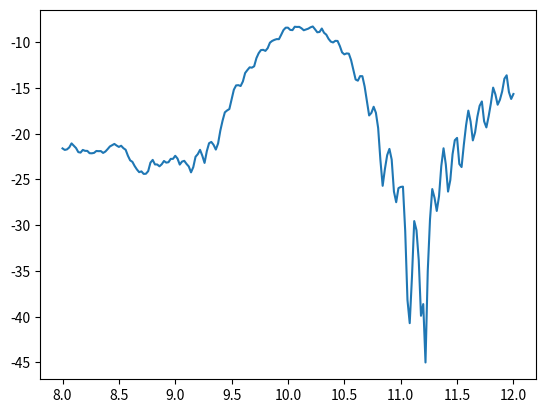

This chart was generated by the following Python code:
#!/usr/bin/env python3
# -*- coding: utf-8 -*-
"""
Created on Thu Dec 16 20:10:01 2021

@author: lcabral4
"""

import numpy as np
import matplotlib.pyplot as plt

S11 = np.array([-21.60939508, -21.77495129, -21.71254085, -21.4962312,  -21.05780306,
 -21.30891465, -21.57075679, -22.01386658, -22.06546807, -21.77458164,
 -21.87513237, -21.87986961, -22.1316424 , -22.14308127, -22.09558951,
 -21.89111105, -21.90789889, -21.90274539, -22.10201353, -21.95372094,
 -21.68775445, -21.39705266, -21.25237393, -21.11981727, -21.2962609,
 -21.4453455 , -21.31756064, -21.58125895, -21.75547906, -22.40708882,
 -22.9123394 , -23.07814784, -23.5371169 , -23.91045784, -24.20460015,
 -24.11882115, -24.39749067, -24.37681215, -24.0924694 , -23.16465821,
 -22.86456032, -23.35815135, -23.36518952, -23.5636682 , -23.34366106,
 -22.9823712 , -23.16224951, -23.11804513, -22.7537465 , -22.75189218,
 -22.41459657, -22.71710502, -23.3759884 , -23.04973887, -22.96537681,
 -23.30194892, -23.58220339, -24.22509577, -23.65437562, -22.52281243,
 -22.23516501, -21.76552275, -22.40178555, -23.19402518, -21.91207747,
 -21.04068616, -20.90018675, -21.21955567, -21.73543289, -21.07045907,
 -19.65763801, -18.5699147 , -17.66816371, -17.46078722, -17.30698865,
 -16.26610622, -15.19152564, -14.72254736, -14.6991411 , -14.78978726,
 -14.29255984, -13.36944006, -13.04734356, -12.75093674, -12.78420032,
 -12.63432323, -11.74699949, -11.20484491, -10.86428848, -10.83689932,
 -10.95130504, -10.65380486, -10.05336872,  -9.86202428,  -9.74700736,
  -9.66392171,  -9.66936589,  -9.18702206,  -8.67660084,  -8.41491906,
  -8.41457173,  -8.65574043,  -8.68219697,  -8.31400664,  -8.33587272,
  -8.32585979,  -8.48157614,  -8.6960123 ,  -8.60361354,  -8.52311287,
  -8.37493997,  -8.28390546,  -8.59123272,  -8.91844595,  -8.88529376,
  -8.50824421,  -8.97344957,  -9.17984092,  -9.63554653,  -9.93841484,
 -10.02936202,  -9.85223725,  -9.86650938, -10.41913407, -11.11637103,
 -11.33190907, -11.22797177, -11.25516899, -11.96300871, -13.03663751,
 -14.07970828, -14.20712905, -13.70750429, -13.7174427 , -14.83923624,
 -16.45251257, -18.0061129 , -17.72851515, -17.05642161, -17.71759722,
 -19.38243427, -22.88503538 ,-25.69649197, -23.85158578, -22.34556378,
 -21.66282266, -22.82569539 ,-26.32599405, -27.48997198, -25.952836,
 -25.81982748, -25.78613373 ,-30.6462844 , -38.16472058, -40.70611309,
 -35.64948128, -29.55227209 ,-30.54720057, -33.80666222, -39.89704771,
 -38.62108247, -45.00194998 ,-35.00796044, -29.36493214, -26.05196484,
 -26.99675371, -28.44212737 ,-26.83576934, -23.54728726, -21.596045,
 -23.34313008, -26.32621857 ,-25.07112421, -22.24920068, -20.71511328,
 -20.46021305, -23.30954026 ,-23.64563102, -21.21062137, -19.07264612,
 -17.47778362, -18.66979598 ,-20.7350897 , -19.84699827, -18.1592468,
 -16.95785523, -16.47776665 ,-18.64875272, -19.31338262, -18.11292879,
 -16.68560367, -14.96450465 ,-15.70086903, -16.83409003, -16.29868391,
 -15.38658687, -13.99039236 ,-13.61904033, -15.44558367, -16.20353085,
 -15.66249359,])
for i in S11:
    f11 = 10**(i)
#    print(f11)
'''2.4581304123994785e-22
1.678992321527676e-22,
1.938470293695791e-22,
3.1898392676014895e-22,
8.753806450673576e-22,
4.910043616166345e-22,
2.686848691179811e-22,
9.685753674729376e-23,
8.600662979648666e-23,
1.6804220051670465e-22,
1.333115045848774e-22,
1.318652583562797e-22,
7.385120739568613e-23,
7.193143593279442e-23,
8.024361582118598e-23,
1.2849580514929658e-22,
1.2362352132767446e-22,
1.2509922234656169e-22,
7.906539956002803e-23,
1.1124463105053392e-22,
2.0523222333652357e-22,
4.008181138285766e-22,
5.59275854464266e-22,
7.58896814741762e-22,
5.055208819005984e-22,
3.586365103073897e-22,
4.813260423494465e-22,
2.6226543078930946e-22,
1.7559855589892618e-22,
3.9166176797168806e-23,
1.2236595387756501e-23,
8.353186155249714e-24,
2.903241077499441e-24,
1.2289724857344734e-24,
6.243093655067548e-25,
7.606394569700952e-25,
4.0041407038123703e-25,
4.199405860701844e-25,
8.082218736953128e-25,
6.844500979828131e-24,
1.365965340948051e-23,
4.383778980962283e-24,
4.313308090571706e-24,
2.7310635122947054e-24,
4.5325117643395106e-24,
1.0414269208927745e-23,
6.882567668300676e-24,
7.619998221926162e-24,
1.763004821427047e-23,
1.7705484684858771e-23,
3.849492076080388e-23,
1.9182048291112758e-23,
4.207378661373307e-24,
8.917869853302105e-24,
1.0829868666978882e-23,
4.989431677319145e-24,
2.616957140541909e-24,
5.955308034443188e-25,
2.216278737761584e-24,
3.0004581247039875e-23,
5.818820899171758e-23,
1.7158418254331098e-22,
3.964737604573671e-23,
6.396977453125924e-24,
1.2243977701580562e-22,
9.105710530090504e-22,
1.2583841804653123e-21,
6.031763848590055e-22,
1.838938096550961e-22,
8.502388200058358e-22,
2.1996925807592883e-20,
2.692063501565394e-19,
2.1470209886846473e-18,
3.4610891029537568e-18,
4.931866928956249e-18,
5.418683437146725e-17,
6.433900792262052e-16,
1.894316927017122e-15,
1.9992122305352145e-15,
1.6226047388144451e-15,
5.098473425561411e-15,
4.2712986653443793e-14,
8.967191407310512e-14,
1.7744479308724066e-13,
1.6436134253309788e-13,
2.3210087087887804e-13,
1.7906079567779246e-12,
6.239576159094023e-12,
1.3668206137417639e-11,
1.455796530429726e-11,
1.1186518881295324e-11,
2.2191933380882368e-11,
8.843644574694646e-11,
1.3739651589165543e-10,
1.7905755088479537e-10,
2.1680949107338286e-10,
2.1410859913817008e-10,
6.500966678265142e-10,
2.1057129110979575e-09,
3.8466346557134314e-09,
3.8497122587485945e-09,
2.2093248121860263e-09,
2.0787536749450086e-09,
4.8528108056288025e-09,
4.614527941136766e-09,
4.72215469275376e-09,
3.2993155962535923e-09,
2.0136672183813094e-09,
2.4910730311639132e-09,
2.998383159583906e-09,
4.217547961119351e-09,
5.201092049087703e-09,
2.5631102063709177e-09,
1.2065742427177823e-09,
1.3022856048537042e-09,
3.1028143405942956e-09,
1.0630420158742632e-09,
6.609355011992086e-10,
2.314480200978577e-10,
1.1523520002408295e-10,
9.346262618472825e-11,
1.405279626565349e-10,
1.3598487926156432e-10,
3.80948203640299e-11,
7.649428154966532e-12,
4.656835853805831e-12,
5.916000881010936e-12,
5.556879893010821e-12,
1.0889082544973437e-12,
9.19099415680203e-14,
8.323226629335742e-15,
6.206845712696898e-15,
1.961081803637723e-14,
1.9167139336975232e-14,
1.4479839899958111e-15,
3.527665761736127e-17,
9.860231239081808e-19,
1.868464496296755e-18,
8.781695820901556e-18,
1.916032096908115e-18,
4.1453931936787846e-20,
1.3030606196946574e-23,
2.011444388977661e-26,
1.4073892193714001e-24,
4.512697475058844e-23,
2.173588561784798e-22,
1.4938418085893787e-23,
4.720695087515601e-27,
3.236145353592392e-28,
1.1147153973599352e-26,
1.5141626179404523e-26,
1.636312582775714e-26,
2.257956651313989e-31,
6.843518096342485e-39,
1.9673739201129779e-41,
2.2413966577423684e-36,
2.8036765551356694e-30,
2.8366086963363127e-31,
1.5607659434249385e-34,
1.2675126139190634e-40,
2.3928613227906735e-39,
9.955200700778712e-46,
9.818373747746567e-36,
4.315865084292897e-30,
8.872278381130513e-27,
1.0075028654578304e-27,
3.6130388380145023e-29,
1.4595892631466053e-27,
2.8360425342573114e-24,
2.5348659633837396e-22,
4.538056722951802e-24,
4.718255230268403e-27,
8.489376406710335e-26,
5.633772687378577e-23,
1.927022209249542e-21,
3.465667949431431e-21,
4.902975690826678e-24,
2.261356220281737e-24,
6.157134348664921e-22,
8.459678918637586e-20,
3.328253366777607e-18,
2.1389666831921336e-19,
1.840391844214441e-21,
1.422334452941302e-20,
6.9303185933194e-19,
1.1019065636390366e-17,
3.328383420382909e-17,
2.245159916345979e-19,
4.8597886231067316e-20,
7.710298822221744e-19,
2.0625112685476718e-17,
1.085163930697928e-15,
1.9912737560185013e-16,
1.4652440618324665e-17,
5.027083396613116e-17,
4.1059450226215036e-16,
1.0223689236036611e-14,
2.404139533413583e-14,
3.584398855653747e-16,
6.258484053573212e-17,
2.175236139333625e-16)]'''
'''[-21.61140956 -21.7114,449  -21.69547351 -21.48752424 -21.04491705
 -21.34193344 -21.54052409 -21.95062653 -22.08402605 -21.78309232
 -21.88498671 -21.89396117 -22.09183291 -22.13940979 -22.07657035
 -21.90303281 -21.90624431 -21.90813602 -22.08139106 -21.88844657
 -21.58333153 -21.36481067 -21.19950678 -21.09964636 -21.2834194
 -21.37828058 -21.28341549 -21.59822601 -21.73369683 -22.38441561
 -22.79941358 -23.02836781 -23.54360645 -23.92411317 -24.2124095
 -24.09204091 -24.37565157 -24.38887148 -24.12528747 -23.24618582
 -22.87230495 -23.29136799 -23.34735716 -23.63160545 -23.43233283
 -23.10904906 -23.16767499 -23.07308512 -22.73495128 -22.82345124
 -22.51209146 -22.76605242 -23.22812827 -22.97284839 -23.0203426
 -23.37232726 -23.66209302 -24.11421646 -23.51086575 -22.51056257
 -22.30465925 -21.92795731 -22.38011165 -22.95755082 -21.84543003
 -21.13286347 -20.98994785 -21.2688963  -21.59598473 -20.94173931
 -19.68786335 -18.67351387 -17.72567157 -17.43276547 -17.15688836
 -16.22375703 -15.2422966  -14.76656634 -14.69928928 -14.69091786
 -14.19071783 -13.37651028 -13.09468411 -12.80830767 -12.73642906
 -12.55096089 -11.71946221 -11.23899395 -10.9042725  -10.86402679
 -10.90105279 -10.5971215  -10.0620522   -9.8987545   -9.78034693
  -9.66635132  -9.60720597  -9.17105778  -8.68835412  -8.45006351
  -8.45176759  -8.62947035  -8.63689588  -8.30336012  -8.34361027
  -8.36021299  -8.49694487  -8.64312345  -8.55707839  -8.51362727
  -8.3994316   -8.32911094  -8.56353332  -8.84049521  -8.83426784
  -8.90963377  -9.00207633  -9.20615484  -9.54641783  -9.84517287
  -9.97643906  -9.87628412  -9.95051055 -10.41366423 -11.03049998
 -11.2125172  -11.20573121 -11.3423091  -12.03631959 -12.96367508
 -13.86078091 -14.01841917 -13.75016981 -13.87210364 -14.91652701
 -16.33029341 -17.65915652 -17.58314248 -17.24002918 -17.968081
 -19.47064814 -22.3607474  -24.7730662  -23.79459339 -22.58084952
 -22.09160516 -22.95028589 -25.54035692 -26.78177285 -26.39977213
 -26.53588879 -26.90128147 -31.08928219 -36.41028049 -39.3851991
 -36.14183825 -31.04954526 -31.7881421  -35.25642292 -41.75243733
 -44.04073678 -43.14574088 -35.65995279 -30.15318038 -27.06445716
 -27.54045873 -28.11598822 -26.34461563 -23.70556818 -22.21213231
 -23.66206631 -25.90316584 -24.761688   -22.48304947 -21.19559917
 -20.93048149 -23.07643123 -23.21668881 -21.24902437 -19.32335839
 -17.91926472 -18.76440595 -20.28724612 -19.59941602 -18.28001238
 -17.25669455 -16.84985608 -18.48835726 -18.94660422 -17.9592549
 -16.75785066 -15.39578001 -15.84178486 -16.54672723 -16.05858033
 -15.30722453 -14.22182972 -14.01766615 -15.37770109 -15.89694582
 -15.37835889]
[-21.60477821 -21.79986722 -21.73309367 -21.51058901 -21.07172321
 -21.32245998 -21.57434737 -22.01169635 -22.07478115 -21.7476477
 -21.87828277 -21.84904886 -22.14014099 -22.13256375 -22.06987837
 -21.90783077 -21.86655602 -21.93129351 -22.12193583 -21.94196644
 -21.66316462 -21.40503636 -21.22820063 -21.1476311  -21.36070766
 -21.45047144 -21.30155112 -21.59083244 -21.70911708 -22.43615713
 -22.92567736 -23.04030897 -23.52489403 -23.87693474 -24.18535806
 -24.14183713 -24.38084395 -24.41445245 -24.04417319 -23.1603117
 -22.87490595 -23.33561165 -23.35387407 -23.57078067 -23.33497336
 -23.00037126 -23.19427691 -23.11312478 -22.71442775 -22.74692342
 -22.390754   -22.77069667 -23.37969367 -23.04423162 -22.95868944
 -23.28770375 -23.61803973 -24.21222228 -23.68639638 -22.51940857
 -22.23112714 -21.76194976 -22.39542997 -23.22540675 -21.93911944
 -21.02447775 -20.8671852  -21.20030566 -21.74132037 -21.09879725
 -19.64276582 -18.54146044 -17.63917517 -17.48285604 -17.34158731
 -16.26206368 -15.19470877 -14.70265435 -14.69509408 -14.80408659
 -14.30023287 -13.37093423 -13.04811586 -12.75844818 -12.7833762
 -12.66380635 -11.74369084 -11.20111586 -10.85750418 -10.8159681
 -10.95661254 -10.65496339 -10.03698915  -9.85779509  -9.73901394
  -9.66149353  -9.67278626  -9.19081168  -8.66266284  -8.41755696
  -8.40417278  -8.6535166   -8.6917979   -8.31391857  -8.32979147
  -8.31927048  -8.47115552  -8.70616576  -8.60448146  -8.51727736
  -8.37317137  -8.29972397  -8.5914317   -8.93120148  -8.89526755
  -8.91445455  -8.96043678  -9.17714028  -9.615371    -9.96117765
 -10.02290727  -9.843306    -9.85628254 -10.43277915 -11.11763655
 -11.33190907 -11.23481405 -11.24597513 -11.97081817 -13.04436743
 -14.09467112 -14.22404668 -13.70099321 -13.71455155 -14.8230357
 -16.47736598 -18.03361486 -17.74596947 -17.01721995 -17.71443801
 -19.36751756 -22.93104447 -25.80414185 -23.87728947 -22.3096458
 -21.63835398 -22.80439567 -26.38747368 -27.60146175 -25.90225046
 -25.66894675 -25.69960866 -30.67576409 -38.21051812 -40.70043794
 -35.61096949 -29.33852771 -30.44726207 -33.68394864 -39.94740657
 -38.17210848 -44.96370328 -34.61398615 -29.32511083 -25.98260862
 -26.90967721 -28.52370638 -26.96538356 -23.52273847 -21.55316773
 -23.31999569 -26.37691376 -25.17752308 -22.19561626 -20.69276383
 -20.41532903 -23.316479   -23.6762415  -21.19155157 -19.05814302
 -17.42573632 -18.65980614 -20.72136283 -19.87803706 -18.1468755
 -16.90214675 -16.45135204 -18.6340494  -19.34303125 -18.13753836
 -16.66566475 -14.9323582  -15.67993126 -16.82360377 -16.3388446
 -15.38576111 -13.95599587 -13.60217175 -15.47264491 -16.20748569
 -15.69374095]
[-21.85514923 -21.90685087 -21.83702587 -21.700175   -21.28424575
 -21.53040113 -21.59229997 -21.84747537 -21.89586563 -21.58223208
 -21.71656511 -21.70101664 -21.83531326 -21.80806755 -21.75586845
 -21.67179484 -21.81883524 -21.80681158 -21.87709207 -21.72328648
 -21.47935495 -21.48099213 -21.43621418 -21.31620012 -21.41744064
 -21.50284113 -21.49195487 -21.86527251 -21.91259718 -22.379184
 -22.58704923 -22.64334922 -23.18830132 -23.43909641 -23.68307588
 -23.43349895 -23.62352234 -23.90011047 -23.8635494  -23.11646316
 -22.71312498 -22.92751471 -23.04209544 -23.41621514 -23.34645123
 -23.11744973 -22.99833927 -22.90059003 -22.82933507 -23.01659485
 -22.82166261 -22.98374241 -23.21983912 -22.97333728 -23.1698046
 -23.48113149 -23.80366342 -23.94082286 -23.35670134 -22.62676973
 -22.57641114 -22.28995306 -22.6108246  -22.83664099 -21.91858559
 -21.3518222  -21.12721248 -21.31339942 -21.33065158 -20.69510138
 -19.75888755 -18.88487273 -18.02254127 -17.65330774 -17.30044075
 -16.47091137 -15.64579981 -15.14479696 -14.96264909 -14.79322104
 -14.26008337 -13.54506056 -13.286707   -12.96439905 -12.77594894
 -12.48288298 -11.77869159 -11.38087169 -11.03103316 -10.94798521
 -10.84631904 -10.52158647 -10.05850135  -9.91610019  -9.82416832
  -9.65135461  -9.54226183  -9.16388567  -8.76226997  -8.53322879
  -8.54638134  -8.65356251  -8.6209034   -8.31639511  -8.34933091
  -8.38720606  -8.48168877  -8.53858045  -8.46166658  -8.48007138
  -8.40992676  -8.37716699  -8.51258758  -8.70934998  -8.75237515
  -8.87263503  -9.01918875  -9.15401747  -9.39550792  -9.66958356
  -9.87902668  -9.9256987  -10.07800324 -10.45140691 -10.91287653
 -11.14941879 -11.26582613 -11.54666259 -12.25031801 -13.00647525
 -13.70340798 -13.94812743 -13.97454264 -14.28208375 -15.24202381
 -16.44192786 -17.46218673 -17.62682965 -17.72196141 -18.42820619
 -19.75315514 -22.00003062 -23.91203831 -23.8724855  -23.16987748
 -22.92594167 -23.56894162 -25.19276263 -26.39688405 -27.04858208
 -27.76814684 -28.35634032 -30.80807485 -33.4344449  -35.71644221
 -20.56552667 -20.05772979 -33.92477181 -36.87816108 -41.14450776
 -43.07009107 -37.38949962 -33.48220566 -30.89706306 -29.16977691
 -29.07440452 -28.28776603 -26.11575984 -24.10053429 -23.22030572
 -24.2566371  -25.49619678 -24.39630245 -22.66205118 -21.65688269
 -21.46407443 -22.7790072  -22.66875865 -21.14208637 -19.5659138
 -18.4968605  -18.92746323 -19.92801837 -19.40957893 -18.42773307
 -17.59611888 -17.21822873 -18.05905545 -18.29689472 -17.64450904
 -16.82599731 -15.97528444 -16.09388214 -16.4043769  -15.99839556
 -15.47194643 -14.74464934 -14.70276904 -15.49346948 -15.57402596
 -15.20339964]
[-21.60233586 -21.794523   -21.74271827 -21.49938669 -21.08834647
 -21.3282523  -21.60949535 -22.02544893 -22.03769449 -21.73868196
 -21.86105451 -21.87375593 -22.1309678  -22.13182802 -22.06072779
 -21.87655223 -21.88333028 -21.91838877 -22.08922372 -21.94993525
 -21.66456877 -21.4110611  -21.25646323 -21.12212486 -21.33286989
 -21.48010038 -21.32858349 -21.60904923 -21.73746194 -22.45246436
 -22.8905447  -23.06752353 -23.51549362 -23.85165217 -24.16464511
 -24.11351683 -24.37593883 -24.33836495 -24.09352212 -23.17163917
 -22.87726429 -23.34872053 -23.34280575 -23.578073   -23.32493618
 -22.99487089 -23.18300844 -23.10298723 -22.70896377 -22.77514381
 -22.34958517 -22.72975881 -23.40107236 -23.01704163 -22.93572488
 -23.21120049 -23.56765607 -24.19976138 -23.63392933 -22.49170195
 -22.20025765 -21.76662317 -22.40340351 -23.18782113 -21.92132053
 -21.03414485 -20.86517473 -21.20011848 -21.73745499 -21.09076393
 -19.65833638 -18.52978089 -17.63019873 -17.45402658 -17.33558923
 -16.26772095 -15.178125   -14.72836461 -14.67334113 -14.79752606
 -14.30252295 -13.36436451 -13.04450438 -12.7554945  -12.79293078
 -12.67038842 -11.74962471 -11.1933338  -10.85340211 -10.81527411
 -10.95540289 -10.65198519 -10.03552049  -9.84360721  -9.73842931
  -9.65875171  -9.67695955  -9.1916857   -8.66568074  -8.41318132
  -8.40888322  -8.65245347  -8.68892598  -8.30814491  -8.32574711
  -8.31693104  -8.47439653  -8.70188735  -8.61092745  -8.51218729
  -8.37024974  -8.28986051  -8.58154392  -8.93493907  -8.89146223
  -8.91703705  -8.95411703  -9.1840023   -9.63872353  -9.95834744
 -10.03584666  -9.84681761  -9.86661018 -10.43712435 -11.1331427
 -11.36307742 -11.22566188 -11.24367966 -11.95658158 -13.02970982
 -14.1071538  -14.23662614 -13.69709078 -13.70322282 -14.81842907
 -16.47874356 -18.06803773 -17.74823656 -17.03158392 -17.71028303
 -19.34807822 -22.97528125 -25.83365928 -23.87119419 -22.29223229
 -21.59055039 -22.79926131 -26.49597604 -27.70702419 -25.83874864
 -25.60441121 -25.59712196 -30.70385345 -38.51419407 -40.65725763
 -35.37446293 -29.32791387 -30.43345557 -33.70719126 -39.59944355
 -37.84384555 -44.70482065 -34.61895901 -29.30616207 -25.9127053
 -26.93243604 -28.52298429 -26.96840751 -23.53708153 -21.54916617
 -23.32608402 -26.38581504 -25.13125826 -22.19601118 -20.65615946
 -20.38703665 -23.31719089 -23.69643902 -21.19100749 -19.04564539
 -17.39252816 -18.65468764 -20.73250238 -19.87689689 -18.14238532
 -16.88180742 -16.4129243  -18.67173826 -19.33866156 -18.15249234
 -16.65877767 -14.90014892 -15.63690534 -16.82170409 -16.34361751
 -15.3836997  -13.92854152 -13.56360933 -15.44017008 -16.24084528
 -15.71208233] '''
S12 = np.array([-0.01486415,  0.03175961, -0.0787312,  -0.06054402,  0.09579356,  0.02828479,
  0.0621753 ,  0.01127947, -0.03626711,  0.11981975,  0.09688101,  0.04181148,
  0.00392186, -0.11179639,  0.01372595,  0.04138133, -0.03788221, -0.0252669,
 -0.19378125, -0.15153078,  0.02370461, -0.04050737,  0.00710375, -0.05576088,
 -0.14759082,  0.04110605,  0.04207231,  0.03187946, -0.01105593, -0.14152349,
 -0.02176361,  0.04524496,  0.02461332,  0.02412708, -0.12264406, -0.10925327,
  0.02123273,  0.01331507,  0.02329041, -0.09060723, -0.19887673, -0.04512943,
  0.0140101 ,  0.02403914, -0.01781189, -0.16591266, -0.1133923 , -0.02429803,
 -0.01444011, -0.0060241 , -0.15810722, -0.19210514, -0.06156509, -0.04157979,
  0.00967614, -0.07497542, -0.15339169, -0.08849352, -0.05042105,  0.01770064,
  0.00942749, -0.16027461, -0.10147773, -0.0434451 ,  0.03792961,  0.08892639,
 -0.1176025 , -0.14320092, -0.02265145,  0.00840241,  0.07675566, -0.10026421,
 -0.32389131, -0.14657979, -0.07444711,  0.00680597, -0.00694684, -0.38416635,
 -0.28920805, -0.0955223 ,  0.022616  ,  0.10589334, -0.34989159, -0.41917003,
 -0.1901121 , -0.20893461,  0.14519467,  0.02413949, -0.60873125, -0.56387103,
 -0.54376277, -0.34930494, -0.16046909, -0.72808457, -1.00959681, -1.00258378,
 -0.86190673, -0.31803364, -0.70540672, -1.30929972, -1.20288653, -1.16931569,
 -0.72046696, -0.5891768 , -1.11281515, -1.07635575, -1.15004526, -1.04348241,
 -0.47862372, -0.71204166, -1.05218339, -1.09072883, -1.09043356, -0.54109536,
 -0.30592273, -0.57843134, -0.71364251, -0.8129011 , -0.52329554, -0.05827461,
 -0.1853966 , -0.41219971, -0.59035277, -0.5855719 , -0.16228533, -0.04589927,
 -0.2404939 , -0.39165809, -0.50107673, -0.1843509 ,  0.10588956, -0.00799477,
 -0.19307005, -0.32475276, -0.22830777, -0.00718835, -0.04172991, -0.11251586,
 -0.26144231, -0.27943927, -0.15019433, -0.10325311, -0.12799347, -0.18615205,
 -0.25785177, -0.24743917, -0.19559679, -0.20635278, -0.24544395, -0.34871841,
 -0.31526522, -0.30822437, -0.29477447, -0.29077117, -0.32711063, -0.30932132,
 -0.31316948, -0.30424298, -0.29045622, -0.27665113, -0.24580131, -0.22365302,
 -0.25594741, -0.26381661, -0.25007148, -0.20137501, -0.17219787, -0.19524483,
 -0.25266612, -0.35829081, -0.28827186, -0.17367838, -0.18006431, -0.22368629,
 -0.32332699, -0.35146282, -0.1913925 , -0.1375005 , -0.16128573, -0.21528836,
 -0.32987832, -0.19209949, -0.13074276, -0.13886391, -0.11516704, -0.18277629,
 -0.17119178, -0.09448567, -0.11919863, -0.06025273, -0.0630476 , -0.09423609,
 -0.02085797, -0.07728579, -0.11547536, -0.05605629, -0.01520683,  0.04194108,
 -0.00854823, -0.1024893 , -0.13913135,])
for i in S12:
    f12 = 10**i
#    print(f12)
'''
[-0.00224448  0.03840922 -0.0739078  -0.05261672  0.10666824  0.03700836
  0.07719993  0.02587031 -0.02957986  0.12863972  0.103002    0.05442204
  0.01756111 -0.1033934   0.02201842  0.05164499 -0.02474168 -0.01728069
 -0.18293668 -0.14193979  0.0324562  -0.02422915  0.02020653 -0.04724239
 -0.1369249   0.06057716  0.04626854  0.04039941  0.00147926 -0.13183194
 -0.00384025  0.05630601  0.03915685  0.04313995 -0.10766638 -0.0954072
  0.0301021   0.01777882  0.02817237 -0.07681934 -0.18433114 -0.03747947
  0.0229862   0.03621958 -0.01131013 -0.15461903 -0.09987812 -0.01744737
 -0.00559702  0.00449792 -0.1487601  -0.1771118  -0.05919452 -0.03053009
  0.02170824 -0.06757023 -0.1420683  -0.08277588 -0.03837433  0.02369314
  0.01589588 -0.14714162 -0.09143761 -0.02889442  0.04968631  0.09654651
 -0.10577223 -0.13265559 -0.00880595  0.02197099  0.09134031 -0.08021738
 -0.31462044 -0.14168127 -0.06453708  0.0141808   0.00642471 -0.37083152
 -0.27640573 -0.07979172  0.03613381  0.11740567 -0.33614056 -0.41325491
 -0.17353399 -0.19835667  0.1530954   0.03285386 -0.60102835 -0.55885201
 -0.53738727 -0.33482192 -0.15026761 -0.71008392 -0.9921145  -0.99070108
 -0.84594197 -0.31520936 -0.69110252 -1.29191913 -1.19416123 -1.15653218
 -0.70898748 -0.58280432 -1.09863594 -1.0671682  -1.13629116 -1.03336248
 -0.48250354 -0.70305833 -1.0398125  -1.0768333  -1.07806102 -0.53571017
 -0.30424204 -0.63310826 -0.7143538  -0.79851225 -0.50669083 -0.05631931
 -0.17527678 -0.4054205  -0.58396029 -0.56898995 -0.15916537 -0.04244518
 -0.22660433 -0.38656171 -0.49800324 -0.17207118  0.11080571  0.00529862
 -0.17498167 -0.31405696 -0.21484311 -0.00561303 -0.03334915 -0.10717843
 -0.2494189  -0.27440083 -0.14508858 -0.0917033  -0.11526029 -0.17078629
 -0.24440751 -0.23679843 -0.18958036 -0.20165806 -0.22767644 -0.31324969
 -0.30420175 -0.29595889 -0.28426288 -0.28450613 -0.31204386 -0.29586717
 -0.29168898 -0.29037677 -0.27569342 -0.27072704 -0.22833598 -0.21585719
 -0.24548355 -0.24623213 -0.2409032  -0.20003462 -0.16405088 -0.19424544
 -0.23909709 -0.33846622 -0.27947479 -0.1722877  -0.17295043 -0.21794247
 -0.298375   -0.34290255 -0.1881901  -0.13331018 -0.16133155 -0.20022118
 -0.30557954 -0.19760237 -0.12914763 -0.1401868  -0.10796165 -0.16566489
 -0.16167778 -0.08665117 -0.10360411 -0.0558402  -0.06189398 -0.07413712
 -0.03714827 -0.07210221 -0.09770882 -0.05970264  0.00155068  0.03884991
 -0.01403836 -0.09127006 -0.13410797]
[-1.78765350e-02  2.84700336e-02 -8.59524585e-02 -6.49824821e-02
  9.73186324e-02  2.80399454e-02  6.16966441e-02  1.26360321e-02
 -4.16904159e-02  1.15755129e-01  9.39159076e-02  4.54825299e-02
  6.35534984e-03 -1.11934981e-01  9.86016690e-03  4.03411286e-02
 -3.63240222e-02 -2.69436646e-02 -1.93340834e-01 -1.51038703e-01
  2.33524090e-02 -4.44928058e-02  3.66998211e-03 -5.96691846e-02
 -1.46920491e-01  4.64066558e-02  3.65233876e-02  2.89492791e-02
 -5.66719551e-03 -1.41522207e-01 -2.17487692e-02  4.57006999e-02
  2.70478124e-02  2.56728317e-02 -1.19837448e-01 -1.08322689e-01
  2.24569959e-02  1.82804969e-02  1.98358590e-02 -8.76222360e-02
 -1.92413391e-01 -4.47329617e-02  8.30993568e-03  2.74040027e-02
 -2.36747991e-02 -1.62946457e-01 -1.09317084e-01 -2.87766355e-02
 -1.41240482e-02 -6.60550980e-03 -1.61364117e-01 -1.88703792e-01
 -6.88744307e-02 -4.24416445e-02  8.53781200e-03 -8.17442744e-02
 -1.50784796e-01 -9.00810201e-02 -4.58429588e-02  1.90418655e-02
  8.39284092e-03 -1.56831311e-01 -1.03348410e-01 -4.23768715e-02
  3.19606672e-02  8.86749336e-02 -1.20974071e-01 -1.44303840e-01
 -2.00393042e-02  7.04173936e-03  8.13645771e-02 -9.75420138e-02
 -3.27926209e-01 -1.50299020e-01 -7.76418293e-02  8.77884528e-03
 -3.81409697e-04 -3.87351363e-01 -2.90665879e-01 -9.53955491e-02
  2.66842368e-02  1.08092460e-01 -3.51250953e-01 -4.22963183e-01
 -1.83901386e-01 -2.10103193e-01  1.46007721e-01  2.50183906e-02
 -6.13879971e-01 -5.60652614e-01 -5.45111069e-01 -3.46918471e-01
 -1.61949854e-01 -7.31300914e-01 -1.00720166e+00 -1.00393910e+00
 -8.60713433e-01 -3.16149548e-01 -7.05564910e-01 -1.31043105e+00
 -1.20316266e+00 -1.17007031e+00 -7.24727520e-01 -5.88537841e-01
 -1.11656028e+00 -1.07545325e+00 -1.15044320e+00 -1.05076348e+00
 -4.79705318e-01 -7.14745164e-01 -1.05337558e+00 -1.08603133e+00
 -1.09440176e+00 -5.37258695e-01 -3.08587512e-01 -6.48541122e-01
 -7.15057900e-01 -8.12007862e-01 -5.24207705e-01 -5.55404461e-02
 -1.93696937e-01 -4.16844175e-01 -5.84829548e-01 -5.90787260e-01
 -1.62184542e-01 -4.76362307e-02 -2.42519120e-01 -3.87224959e-01
 -5.00697225e-01 -1.81972198e-01  1.04976906e-01 -3.49879139e-03
 -1.91284176e-01 -3.15189581e-01 -2.27381385e-01 -7.06477689e-03
 -4.03851705e-02 -1.20307986e-01 -2.58128973e-01 -2.75160394e-01
 -1.48343446e-01 -1.01229894e-01 -1.27128186e-01 -1.82151905e-01
 -2.56825120e-01 -2.45329823e-01 -1.89096500e-01 -2.06171619e-01
 -2.47704706e-01 -3.46561429e-01 -3.15636688e-01 -3.10784756e-01
 -2.91814682e-01 -2.86323810e-01 -3.30662966e-01 -3.05337141e-01
 -3.09176565e-01 -3.07129757e-01 -2.84626299e-01 -2.76150443e-01
 -2.44848103e-01 -2.21262530e-01 -2.57622999e-01 -2.65440776e-01
 -2.48425078e-01 -2.00979300e-01 -1.66375430e-01 -1.94102725e-01
 -2.55372768e-01 -3.66254285e-01 -2.88028511e-01 -1.73972655e-01
 -1.76722798e-01 -2.25145299e-01 -3.22056618e-01 -3.51256123e-01
 -1.80992124e-01 -1.30431127e-01 -1.56691515e-01 -2.13603189e-01
 -3.26939757e-01 -1.88821018e-01 -1.27471137e-01 -1.39656792e-01
 -1.15845733e-01 -1.80022199e-01 -1.62801725e-01 -8.84982574e-02
 -1.13094378e-01 -5.79258610e-02 -6.78860308e-02 -9.63449536e-02
 -1.62284036e-02 -7.86799399e-02 -1.12278897e-01 -6.39958824e-02
 -9.59147308e-03  4.50563131e-02 -5.37334580e-03 -9.76225349e-02
 -1.41526153e-01]
[-0.0055223   0.03857286 -0.06968331 -0.05468768  0.0977029   0.03931149
  0.07018943  0.02052587 -0.03852035  0.12108979  0.10385085  0.05344749
  0.01124795 -0.10736436  0.01863891  0.04987339 -0.03294898 -0.02088856
 -0.18929907 -0.14310795  0.02927507 -0.03173757  0.00842395 -0.05508914
 -0.13624332  0.05477496  0.04674805  0.03093033  0.00560341 -0.13729322
 -0.01622713  0.05268137  0.04177346  0.03216251 -0.11930654 -0.11087333
  0.03034122  0.01991558  0.03268167 -0.08966537 -0.19280643 -0.0442801
  0.01775018  0.03104557 -0.02239485 -0.16686091 -0.10134114 -0.01895806
 -0.0083155  -0.00411353 -0.15166695 -0.17990302 -0.06058387 -0.04008143
  0.0137214  -0.0717195  -0.14544351 -0.08689482 -0.04327621  0.01795933
  0.01526067 -0.14601541 -0.09565219 -0.03389794  0.03735266  0.09536201
 -0.10958702 -0.14192959 -0.01221129  0.01030105  0.09112067 -0.08580806
 -0.30833524 -0.13924369 -0.0624066   0.01860618  0.00937141 -0.35706433
 -0.2702954  -0.089232    0.02956338  0.11722519 -0.32709588 -0.41380115
 -0.18134577 -0.19926355  0.14977955  0.04693768 -0.58147694 -0.55532948
 -0.53421273 -0.35111115 -0.14889718 -0.6979998  -0.99806058 -0.99911853
 -0.84829745 -0.32121232 -0.67003914 -1.26666425 -1.18447516 -1.15224423
 -0.73008274 -0.58090551 -1.0970035  -1.08541242 -1.15244627 -1.05889319
 -0.51755581 -0.71111094 -1.05468585 -1.10004582 -1.09312133 -0.56955053
 -0.33044645 -0.64527528 -0.73511473 -0.83070952 -0.53397872 -0.08401736
 -0.1949737  -0.41300575 -0.60260062 -0.5736383  -0.17592508 -0.05230438
 -0.22451927 -0.38451818 -0.50259141 -0.17984632  0.09310569  0.01002351
 -0.17930324 -0.31611668 -0.22093847 -0.02151355 -0.03934632 -0.10907051
 -0.24096428 -0.28104238 -0.15925491 -0.1125898  -0.12774528 -0.17940537
 -0.25837666 -0.25083098 -0.21502441 -0.22354521 -0.24274104 -0.32402929
 -0.32757743 -0.31929688 -0.30737206 -0.31127404 -0.33019547  0.4151404
 -0.50238    -0.31365182 -0.30644809 -0.30417759 -0.2655409  -0.25414903
 -0.26602967 -0.26729015 -0.27058586 -0.21909255 -0.18730864 -0.21429105
 -0.24532662 -0.32411011 -0.29479674 -0.19008955 -0.18810779 -0.22015653
 -0.29547171 -0.34392771 -0.212945   -0.14849793 -0.17107948 -0.21869647
 -0.2963715  -0.2236324  -0.14948527 -0.14874411 -0.12682649 -0.16950478
 -0.18557966 -0.12016421 -0.10851697 -0.08136765 -0.07174119 -0.08951659
 -0.07152457 -0.07464332 -0.09642179 -0.07009959 -0.00703997  0.00841071
 -0.04622328 -0.08910056 -0.13547952]
[-1.77966673e-02  3.29479244e-02 -8.59453244e-02 -6.79701015e-02
  9.50399637e-02  2.67781844e-02  6.03384457e-02  1.65697030e-02
 -4.16984479e-02  1.20832882e-01  9.73344128e-02  4.25485228e-02
  6.42948219e-03 -1.10172512e-01  1.29066672e-02  4.02103861e-02
 -3.83974773e-02 -2.67907525e-02 -1.91891626e-01 -1.49130085e-01
  2.40673447e-02 -4.07493922e-02  7.81843952e-03 -5.78228673e-02
 -1.48908820e-01  4.30642761e-02  3.43297285e-02  2.85991664e-02
 -9.27991546e-03 -1.41760009e-01 -1.64233140e-02  4.74243786e-02
  2.80345798e-02  2.55367630e-02 -1.17475831e-01 -1.05973409e-01
  2.18683902e-02  1.02888015e-02  2.20149946e-02 -8.92069208e-02
 -1.90343564e-01 -4.36367837e-02  1.26730427e-02  2.88625756e-02
 -1.89451198e-02 -1.64040341e-01 -1.08162724e-01 -2.75886875e-02
 -1.21025667e-02 -5.01669364e-03 -1.57850486e-01 -1.91102888e-01
 -6.73793595e-02 -4.04064895e-02  8.81963140e-03 -7.58211828e-02
 -1.56834470e-01 -9.05973949e-02 -4.54413664e-02  1.79199749e-02
  8.84365780e-03 -1.53120771e-01 -1.04302864e-01 -4.11339076e-02
  4.01749978e-02  9.09276991e-02 -1.19119890e-01 -1.41074224e-01
 -1.72268153e-02  3.12696001e-03  8.32671901e-02 -1.01802269e-01
 -3.25872184e-01 -1.48405758e-01 -7.29021884e-02  1.28109453e-02
  4.31945634e-04 -3.87025682e-01 -2.86082245e-01 -9.68596334e-02
  2.47915278e-02  1.07974524e-01 -3.46543342e-01 -4.21973381e-01
 -1.84349522e-01 -2.08453583e-01  1.50082668e-01  2.67130196e-02
 -6.12225899e-01 -5.64137816e-01 -5.46364345e-01 -3.46807181e-01
 -1.60146320e-01 -7.27523031e-01 -1.00398389e+00 -1.00589497e+00
 -8.58669948e-01 -3.15479492e-01 -7.06800434e-01 -1.30637148e+00
 -1.20248303e+00 -1.17226984e+00 -7.24652473e-01 -5.83440595e-01
 -1.11293191e+00 -1.07634542e+00 -1.15130712e+00 -1.04945420e+00
 -4.78477220e-01 -7.12610771e-01 -1.04869336e+00 -1.08311289e+00
 -1.08876908e+00 -5.39333933e-01 -3.04361342e-01 -6.43953301e-01
 -7.15613196e-01 -8.18950131e-01 -5.25092863e-01 -5.79464904e-02
 -1.87251033e-01 -4.07190821e-01 -5.79238823e-01 -5.83386481e-01
 -1.62336121e-01 -4.41810821e-02 -2.40161540e-01 -3.84608553e-01
 -4.99400809e-01 -1.88177383e-01  1.10248437e-01 -1.74276530e-03
 -1.89515052e-01 -3.12663778e-01 -2.24677573e-01 -9.05941439e-03
 -3.81520954e-02 -1.24158481e-01 -2.64969128e-01 -2.80845099e-01
 -1.40382966e-01 -9.92949178e-02 -1.28012697e-01 -1.81974095e-01
 -2.59723260e-01 -2.38862425e-01 -1.95703489e-01 -2.08306424e-01
 -2.41398109e-01 -3.44994391e-01 -3.07704431e-01 -3.08397435e-01
 -2.89880162e-01 -2.86738374e-01 -3.27678527e-01 -3.07995408e-01
 -3.11440904e-01 -3.05187210e-01 -2.87189305e-01 -2.79546604e-01
 -2.42666308e-01 -2.22149141e-01 -2.55074090e-01 -2.63546244e-01
 -2.43676910e-01 -1.98793386e-01 -1.64520810e-01 -1.91546303e-01
 -2.46223623e-01 -3.63713112e-01 -2.80408955e-01 -1.67808019e-01
 -1.67760392e-01 -2.23946146e-01 -3.16959313e-01 -3.53238112e-01
 -1.84432384e-01 -1.30684385e-01 -1.57209871e-01 -2.11176914e-01
 -3.26423105e-01 -1.89213469e-01 -1.28742553e-01 -1.29742002e-01
 -1.09559897e-01 -1.80298923e-01 -1.59503624e-01 -8.50671182e-02
 -1.15288014e-01 -5.98180728e-02 -6.30390269e-02 -8.63073568e-02
 -1.40369848e-02 -7.27343044e-02 -1.10923381e-01 -5.82270164e-02
 -5.53291676e-03  4.35775689e-02 -4.44135898e-03 -9.90905373e-02
 -1.35989206e-01]'''
x = np.linspace(8, 12, 201)
plt.plot(x, S11)

SEA5 = np.log10((np.abs(0.966)**2 / (1 - (np.abs(2.45*10**(-22)))**2))**(-10))
print(SEA5)
SEA5 = np.log10(((np.abs(0.966))**2)**(-10))
print(SEA5)



SEA5 = np.log10((np.abs(1.0758695351690055)**2 / (1 - (np.abs(1.678992321527676e-22))**2))**(-10))
print(SEA5)
SEA5 = np.log10(((np.abs(1.0758695351690055))**2)**(-10))
print(SEA5)